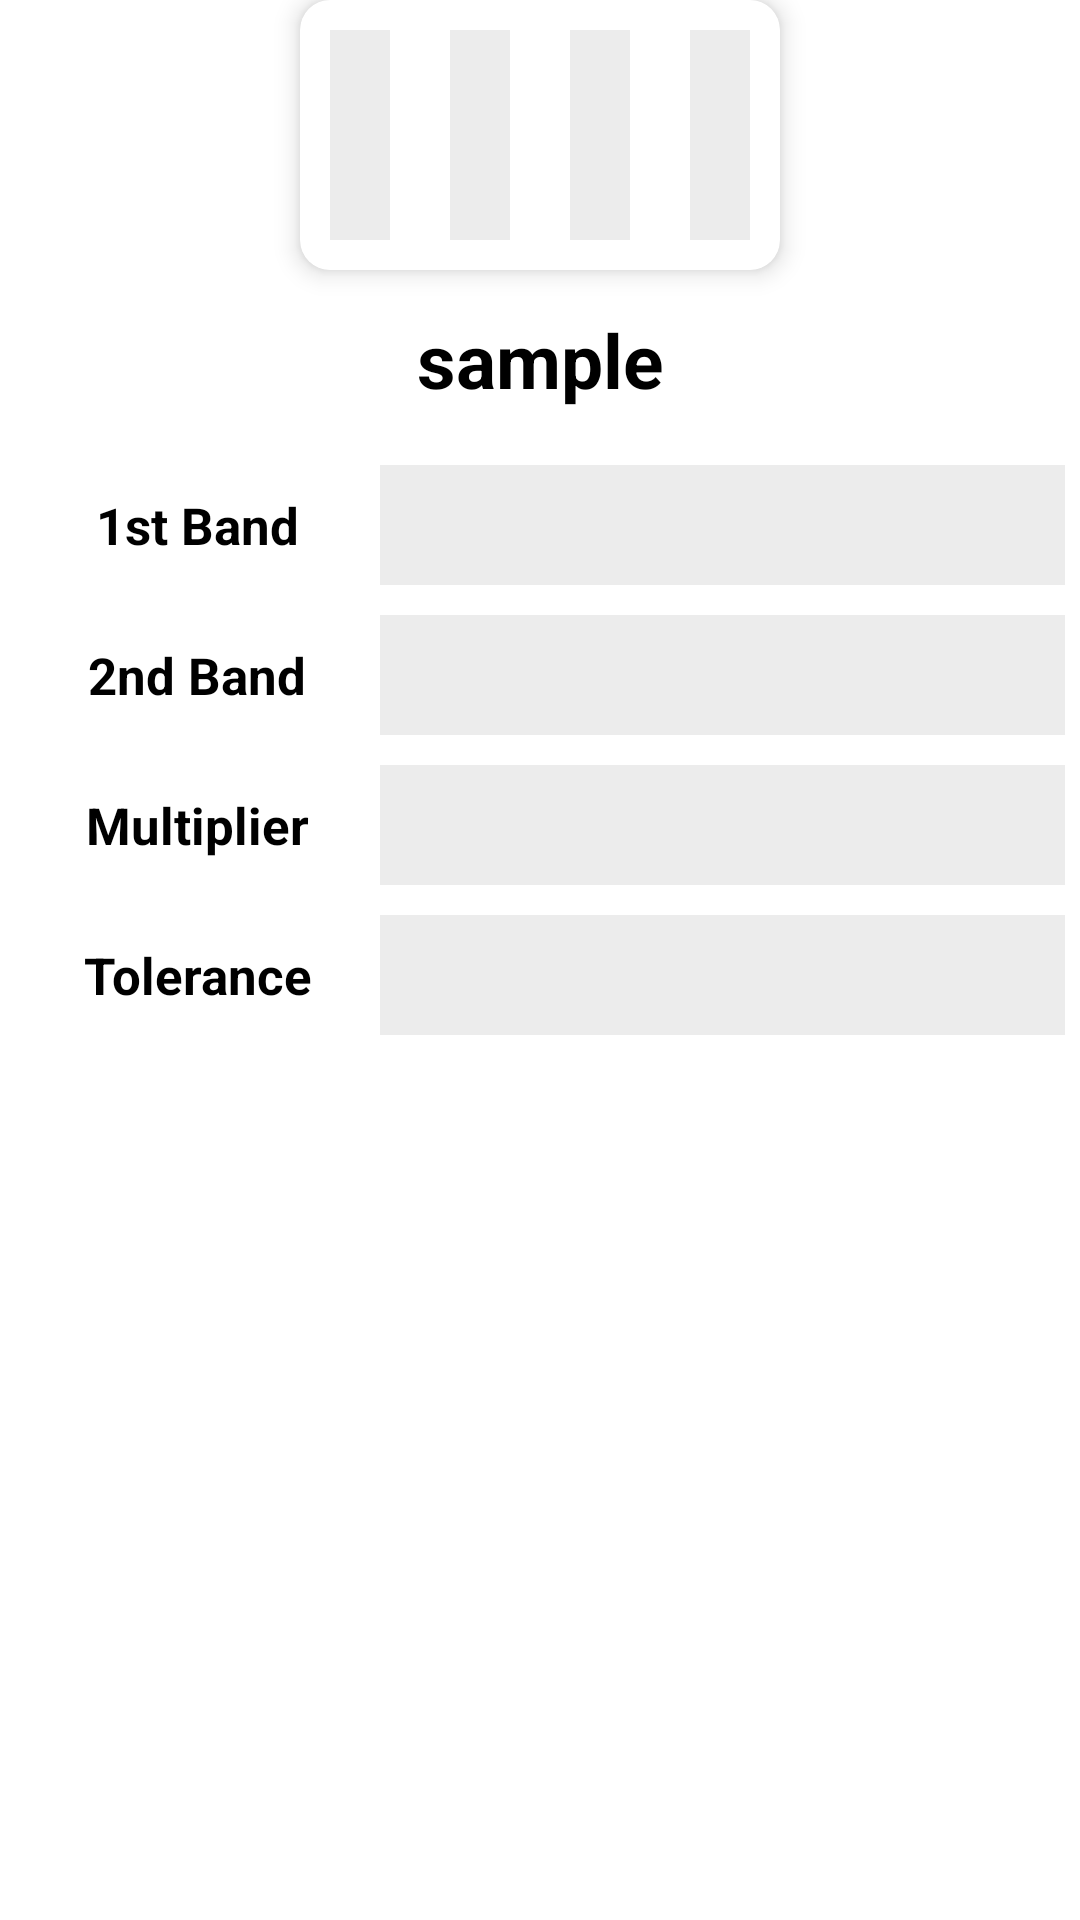

Produce the Android XML layout that renders to this screen, including the resource entries it uses.
<!-- AndroidManifest.xml: application theme Theme.RCCCalculator -->
<!-- res/layout/fragment_band4.xml -->
<?xml version="1.0" encoding="utf-8"?>
<FrameLayout xmlns:android="http://schemas.android.com/apk/res/android"
    xmlns:tools="http://schemas.android.com/tools"
    android:layout_width="match_parent"
    android:layout_height="match_parent"
    xmlns:app="http://schemas.android.com/apk/res-auto"
    tools:context=".band4">



    <androidx.cardview.widget.CardView
        android:layout_width="wrap_content"
        android:layout_height="90dp"
        android:layout_gravity="center_horizontal"
        app:cardCornerRadius="10dp"
        app:cardElevation="5dp">
    <GridLayout
        android:layout_width="wrap_content"
        android:layout_gravity="center_horizontal"
        android:layout_height="90dp"
        android:background="@color/white"
        android:columnCount="4"
        android:rowCount="1"
        android:elevation="5dp"
        android:alignmentMode="alignBounds">

        <TextView
            android:layout_width="20dp"
            android:layout_height="match_parent"
            android:background="@color/darkwhite"
            android:id="@+id/firstBand4"
            android:gravity="center_horizontal"
            android:layout_margin="10dp"


            />

        <TextView
            android:layout_width="20dp"
            android:layout_height="match_parent"
            android:gravity="center_horizontal"
            android:background="@color/darkwhite"
            android:layout_margin="10dp"
            android:id="@+id/secondBand4"
            />

        <TextView
            android:layout_width="20dp"

            android:layout_height="match_parent"
            android:gravity="center_horizontal"
            android:layout_margin="10dp"
            android:background="@color/darkwhite"
            android:id="@+id/thirdBand4"/>

        <TextView
            android:layout_width="20dp"
            android:layout_height="match_parent"
            android:gravity="center_horizontal"
            android:layout_margin="10dp"
            android:background="@color/darkwhite"
            android:id="@+id/fourthBand4"/>




    </GridLayout>
    </androidx.cardview.widget.CardView>


    <TextView
        android:layout_width="match_parent"
        android:layout_height="40dp"
        android:layout_marginTop="100dp"
        android:text="sample"
        android:gravity="center"
        android:id="@+id/answer4"
        android:textSize="25dp"
        android:textAppearance="@style/ShapeAppearance.MaterialComponents.Tooltip"
        android:textStyle="bold"/>



    <GridLayout
        android:layout_width="match_parent"
        android:layout_height="match_parent"
        android:layout_marginTop="150dp"
        android:columnCount="2"
        android:paddingTop="5dp"
        android:padding="5dp">

        <TextView
            android:layout_columnWeight="0.2"
            android:layout_gravity="fill_horizontal"
            android:layout_height="40dp"
            android:text="1st Band"
            android:background="@color/white"
            android:textColor="@color/black"
            android:gravity="center"
            android:textSize="17dp"
            android:textStyle="bold"
            android:layout_marginBottom="10dp"
            />


        <Spinner
            android:layout_gravity="fill_horizontal"
            android:layout_columnWeight="1"
            android:id="@+id/band1select4"
            android:layout_height="40dp"
            android:background="@color/darkwhite"
            android:padding="3dp"
            android:layout_marginBottom="10dp"
            />


        <TextView
            android:layout_columnWeight="0.2"
            android:layout_gravity="fill_horizontal"
            android:layout_height="40dp"
            android:text="2nd Band"
            android:background="@color/white"
            android:textColor="@color/black"
            android:gravity="center"
            android:textSize="17dp"
            android:textStyle="bold"
            android:layout_marginBottom="10dp"
            />

        <Spinner
            android:layout_gravity="fill_horizontal"
            android:layout_columnWeight="1"
            android:id="@+id/band2select4"
            android:layout_height="40dp"
            android:background="@color/darkwhite"
            android:padding="3dp"
            android:layout_marginBottom="10dp"
            />

        <TextView
            android:layout_columnWeight="0.2"
            android:layout_gravity="fill_horizontal"
            android:layout_height="40dp"
            android:text="Multiplier"
            android:background="@color/white"
            android:textColor="@color/black"
            android:gravity="center"
            android:textSize="17dp"
            android:textStyle="bold"
            android:layout_marginBottom="10dp"
            />

        <Spinner
            android:layout_gravity="fill_horizontal"
            android:layout_columnWeight="1"
            android:id="@+id/band3select4"
            android:layout_height="40dp"
            android:background="@color/darkwhite"
            android:padding="3dp"
            android:layout_marginBottom="10dp"
            />

        <TextView
            android:layout_columnWeight="0.2"
            android:layout_gravity="fill_horizontal"
            android:layout_height="40dp"
            android:text="Tolerance"
            android:background="@color/white"
            android:textColor="@color/black"
            android:gravity="center"
            android:textSize="17dp"
            android:textStyle="bold"
            android:layout_marginBottom="10dp"
            />

        <Spinner
            android:layout_gravity="fill_horizontal"
            android:layout_columnWeight="1"
            android:id="@+id/band4select4"
            android:layout_height="40dp"
            android:background="@color/darkwhite"
            android:padding="3dp"
            android:layout_marginBottom="10dp"
            />





    </GridLayout>















</FrameLayout>
<!-- resources referenced by this layout -->
<resources>
  <color name="black">#FF000000</color>
  <color name="darkwhite">#ECECEC</color>
  <color name="white">#FFFFFFFF</color>
  <style name="Theme.RCCCalculator" parent="Theme.MaterialComponents.DayNight.DarkActionBar">
          
          <item name="colorPrimary">@color/brown</item>
          <item name="colorPrimaryVariant">@color/brown</item>
          <item name="colorOnPrimary">@color/white</item>
          
          <item name="colorSecondary">@color/teal_200</item>
          <item name="colorSecondaryVariant">@color/teal_700</item>
          <item name="colorOnSecondary">@color/black</item>
          
          <item name="android:statusBarColor" tools:targetApi="l">?attr/colorPrimaryVariant</item>
          <item name="spinnerStyle">@style/Widget.App.Spinner</item>
          <item name="android:spinnerStyle">@style/Widget.App.Spinner</item>
          
      </style>
  <color name="brown">#A52A2A</color>
  <color name="teal_200">#FF03DAC5</color>
  <color name="teal_700">#FF018786</color>
  <style name="Widget.App.Spinner" parent="@style/Widget.AppCompat.Spinner">
          <item name="overlapAnchor">true</item>
          <item name="android:background">@drawable/spinner</item>
      </style>
  <!-- drawable spinner (drawable) -->
  <selector xmlns:android="http://schemas.android.com/apk/res/android">
  
      <item>
  
          <layer-list>
  
              <item>
                  <color
                      android:color="@android:color/white"/>
              </item>
  
              <item>
                  <bitmap
                      android:gravity="center_vertical|right"
                      android:src="@drawable/arrow"/>
              </item>
  
          </layer-list>
  
      </item>
  
  </selector>
  <!-- drawable arrow: png bitmap (drawable, 1167 bytes) -->
</resources>
